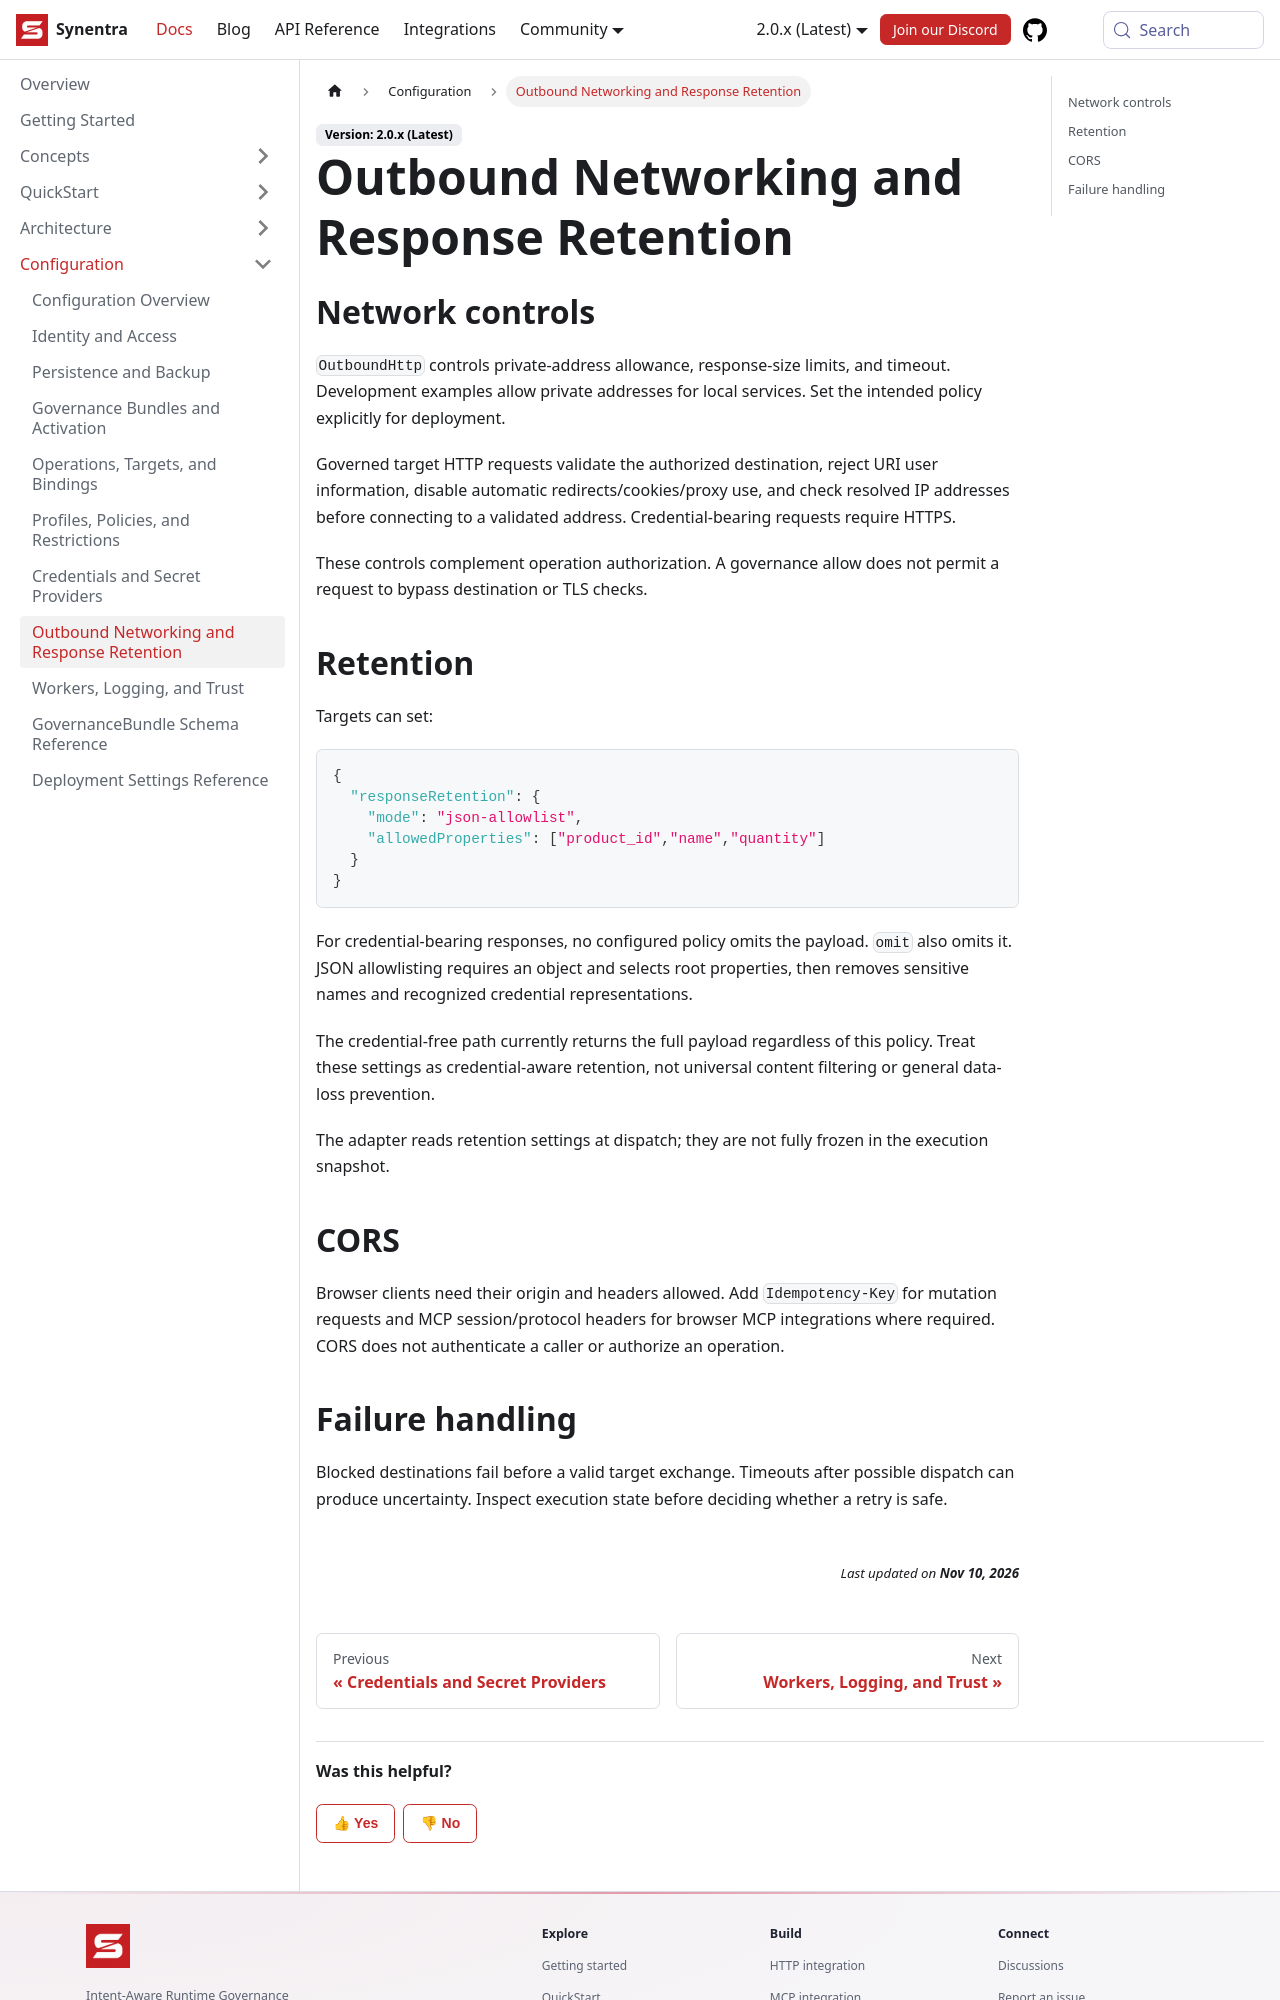

repository: synentra/website · page: docs/configuration/networking-and-retention/index.html · generator: docusaurus

---
id: "networking-and-retention"
title: "Outbound Networking and Response Retention"
sidebar_position: 8
slug: "networking-and-retention"
description: "Outbound Networking and Response Retention — Synentra v2 documentation."
---

## Network controls

`OutboundHttp` controls private-address allowance, response-size limits, and timeout. Development examples allow private addresses for local services. Set the intended policy explicitly for deployment.

Governed target HTTP requests validate the authorized destination, reject URI user information, disable automatic redirects/cookies/proxy use, and check resolved IP addresses before connecting to a validated address. Credential-bearing requests require HTTPS.

These controls complement operation authorization. A governance allow does not permit a request to bypass destination or TLS checks.

## Retention

Targets can set:

```json
{
  "responseRetention": {
    "mode": "json-allowlist",
    "allowedProperties": ["product_id","name","quantity"]
  }
}
```

For credential-bearing responses, no configured policy omits the payload. `omit` also omits it. JSON allowlisting requires an object and selects root properties, then removes sensitive names and recognized credential representations.

The credential-free path currently returns the full payload regardless of this policy. Treat these settings as credential-aware retention, not universal content filtering or general data-loss prevention.

The adapter reads retention settings at dispatch; they are not fully frozen in the execution snapshot.

## CORS

Browser clients need their origin and headers allowed. Add `Idempotency-Key` for mutation requests and MCP session/protocol headers for browser MCP integrations where required. CORS does not authenticate a caller or authorize an operation.
